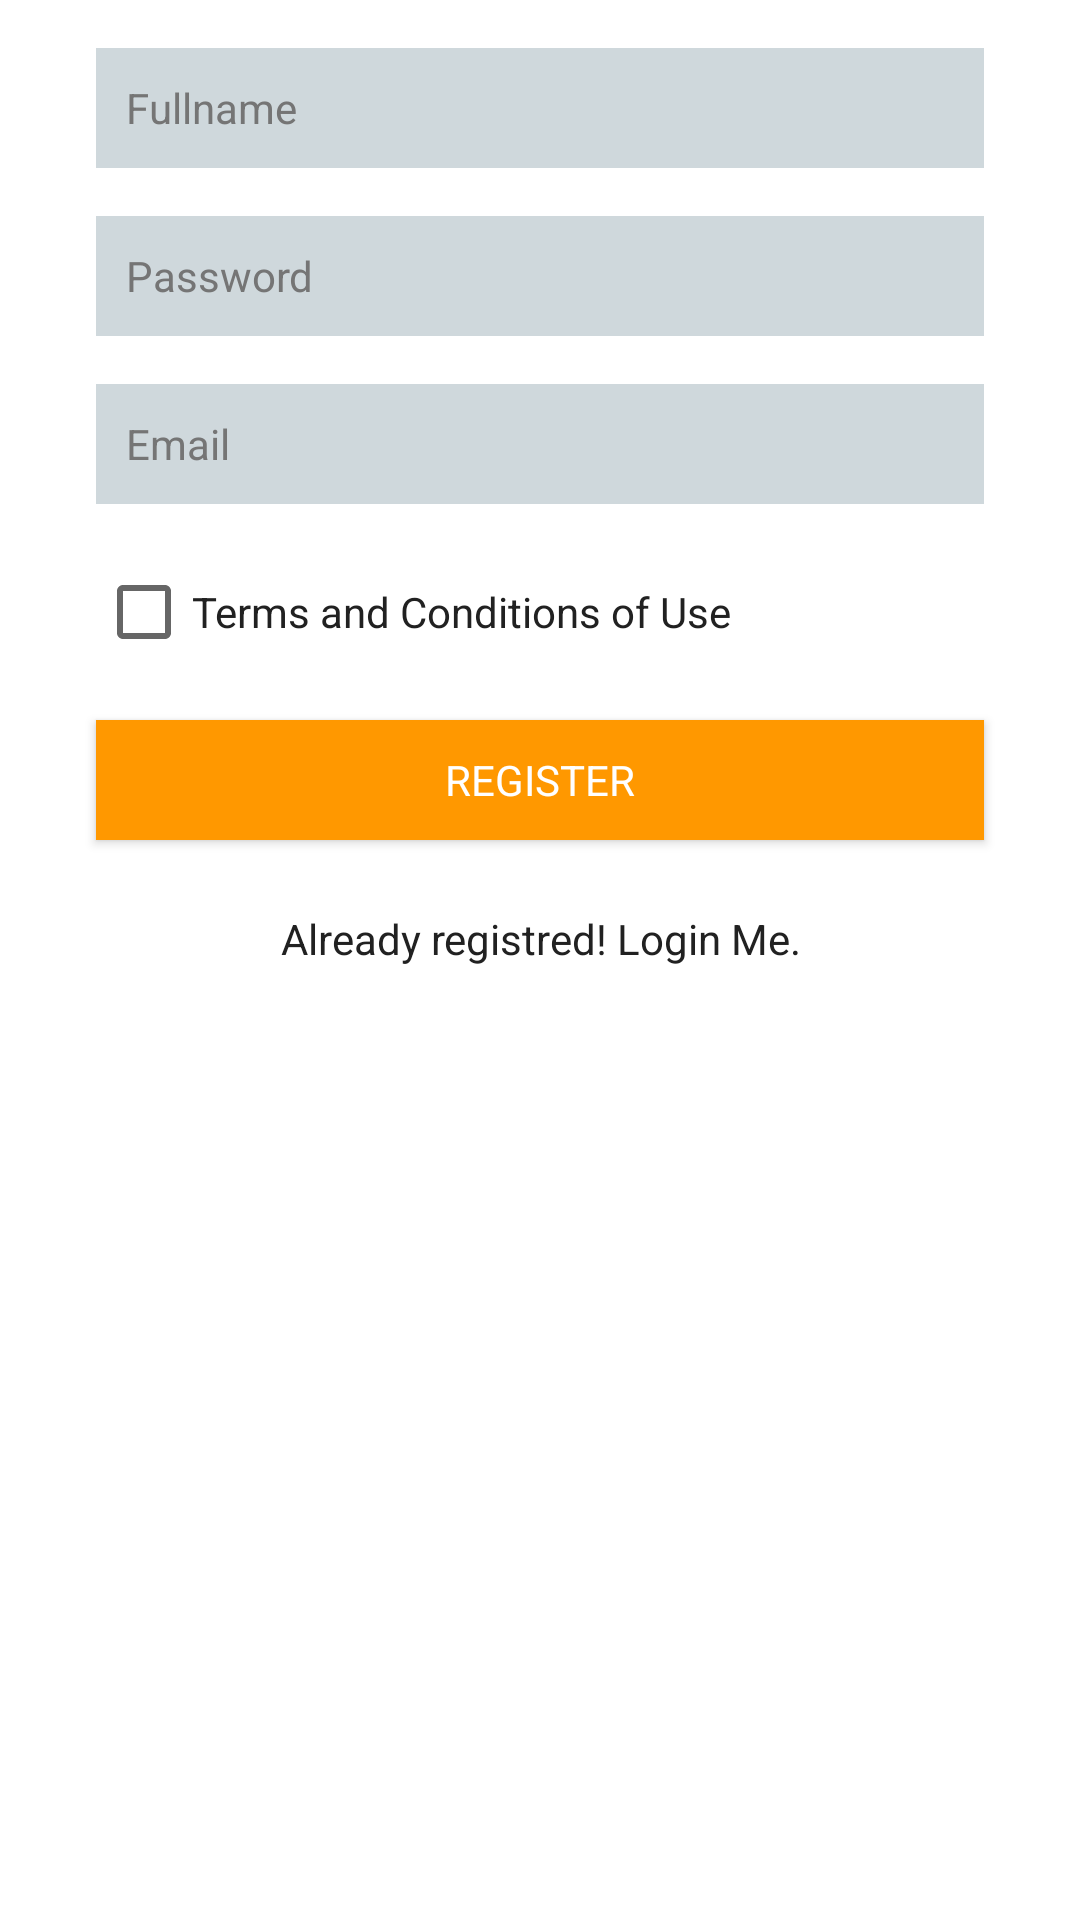

Android layout source for this screen:
<!-- AndroidManifest.xml: application theme AppThemeLight -->
<!-- res/layout/activity_register.xml -->
<?xml version="1.0" encoding="utf-8"?>
<android.support.constraint.ConstraintLayout xmlns:android="http://schemas.android.com/apk/res/android"
    xmlns:app="http://schemas.android.com/apk/res-auto"
    xmlns:tools="http://schemas.android.com/tools"
    android:layout_width="match_parent"
    android:layout_height="match_parent"
    android:background="?attr/colorPrimaryLight"
    tools:context="com.nurul.sportmania.Activities.RegisterActivity">

    <EditText
        android:id="@+id/et_reg_name"
        android:layout_width="fill_parent"
        android:layout_height="40dp"
        android:layout_marginStart="32dp"
        android:layout_marginLeft="32dp"
        android:layout_marginTop="16dp"
        android:layout_marginEnd="32dp"
        android:layout_marginRight="32dp"
        android:background="?attr/colorEditTextBg"
        android:hint="@string/hint_name"
        android:inputType="textCapWords"
        android:padding="10dp"
        android:singleLine="true"
        android:textAppearance="@style/TextAppearance.AppCompat.Small"
        android:textColor="?attr/colorPrimaryText"
        android:textColorHint="?attr/colorSecondaryText"
        app:layout_constraintEnd_toEndOf="parent"
        app:layout_constraintHorizontal_bias="0.0"
        app:layout_constraintStart_toStartOf="parent"
        app:layout_constraintTop_toTopOf="parent" />

    <EditText
        android:id="@+id/et_reg_password"
        android:layout_width="fill_parent"
        android:layout_height="40dp"
        android:layout_marginStart="32dp"
        android:layout_marginLeft="32dp"
        android:layout_marginTop="16dp"
        android:layout_marginEnd="32dp"
        android:layout_marginRight="32dp"
        android:background="?attr/colorEditTextBg"
        android:hint="@string/hint_password"
        android:inputType="textPassword"
        android:padding="10dp"
        android:singleLine="true"
        android:textAppearance="@style/TextAppearance.AppCompat.Small"
        android:textColor="?attr/colorPrimaryText"
        android:textColorHint="?attr/colorSecondaryText"
        app:layout_constraintEnd_toEndOf="parent"
        app:layout_constraintHorizontal_bias="0.0"
        app:layout_constraintStart_toStartOf="parent"
        app:layout_constraintTop_toBottomOf="@+id/et_reg_name" />

    <EditText
        android:id="@+id/et_reg_email"
        android:layout_width="fill_parent"
        android:layout_height="40dp"
        android:layout_marginStart="32dp"
        android:layout_marginLeft="32dp"
        android:layout_marginTop="16dp"
        android:layout_marginEnd="32dp"
        android:layout_marginRight="32dp"
        android:background="?attr/colorEditTextBg"
        android:hint="@string/hint_email"
        android:inputType="textEmailAddress"
        android:padding="10dp"
        android:singleLine="true"
        android:textAppearance="@style/TextAppearance.AppCompat.Small"
        android:textColor="?attr/colorPrimaryText"
        android:textColorHint="?attr/colorSecondaryText"
        app:layout_constraintEnd_toEndOf="parent"
        app:layout_constraintStart_toStartOf="parent"
        app:layout_constraintTop_toBottomOf="@+id/et_reg_password" />

    <CheckBox
        android:id="@+id/chkTerms"
        android:layout_width="wrap_content"
        android:layout_height="40dp"
        android:layout_marginStart="32dp"
        android:layout_marginLeft="32dp"
        android:layout_marginTop="16dp"
        android:layout_weight="1"
        android:checked="false"
        android:text="@string/terms_conditions"
        android:textAppearance="@style/TextAppearance.AppCompat.Small"
        android:textColor="?attr/colorPrimaryText"
        app:layout_constraintStart_toStartOf="parent"
        app:layout_constraintTop_toBottomOf="@+id/et_reg_email" />

    <Button
        android:id="@+id/btnRegister"
        android:layout_width="fill_parent"
        android:layout_height="40dp"
        android:layout_marginStart="32dp"
        android:layout_marginLeft="32dp"
        android:layout_marginTop="16dp"
        android:layout_marginEnd="32dp"
        android:layout_marginRight="32dp"
        android:background="?attr/colorAccent"
        android:text="@string/btn_register"
        android:textAppearance="@style/TextAppearance.AppCompat.Small"
        android:textColor="?attr/colorWhite"
        app:layout_constraintEnd_toEndOf="parent"
        app:layout_constraintHorizontal_bias="0.0"
        app:layout_constraintStart_toStartOf="parent"
        app:layout_constraintTop_toBottomOf="@+id/chkTerms" />

    <Button
        android:id="@+id/btnLinkToLoginScreen"
        android:layout_width="fill_parent"
        android:layout_height="50dp"
        android:layout_marginTop="8dp"
        android:background="@null"
        android:text="@string/btn_link_to_login"
        android:textAllCaps="false"
        android:textAppearance="@style/TextAppearance.AppCompat.Small"
        android:textColor="?attr/colorPrimaryText"
        app:layout_constraintTop_toBottomOf="@+id/btnRegister"
        tools:ignore="MissingConstraints"
        tools:layout_editor_absoluteX="0dp" />

</android.support.constraint.ConstraintLayout>
<!-- resources referenced by this layout -->
<resources>
  <string name="btn_link_to_login">Already registred! Login Me.</string>
  <string name="btn_register">REGISTER</string>
  <string name="hint_email">Email</string>
  <string name="hint_name">Fullname</string>
  <string name="hint_password">Password</string>
  <string name="terms_conditions">Terms and Conditions of Use</string>
  <style name="AppThemeLight" parent="Theme.AppCompat.Light.DarkActionBar">
          <item name="colorPrimary">@color/light_colorPrimary</item>
          <item name="colorPrimaryDark">@color/light_colorPrimaryDark</item>
          <item name="colorPrimaryLight">@color/light_colorPrimaryLight</item>
          <item name="colorAccent">@color/light_colorAccent</item>
          <item name="colorDivider">@color/light_colorDivider</item>
          <item name="colorPrimaryText">@color/light_colorPrimaryText</item>
          <item name="colorSecondaryText">@color/light_colorSecondaryText</item>
          <item name="colorWhite">@color/colorWhite</item>
          <item name="colorCardView">@color/light_colorCardView</item>
          <item name="colorEditTextBg">@color/light_colorEditTextBg</item>
          <item name="colorDetailtBg">@color/light_colorDetailtBg</item>
          <item name="android:windowAnimationStyle">@style/WindowAnimationTransition</item>
      </style>
  <color name="light_colorPrimary">#F44336</color>
  <color name="light_colorPrimaryDark">#D32F2F</color>
  <color name="light_colorPrimaryLight">#FFF</color>
  <color name="light_colorAccent">#FF9800</color>
  <color name="light_colorDivider">#BDBDBD</color>
  <color name="light_colorPrimaryText">#212121</color>
  <color name="light_colorSecondaryText">#757575</color>
  <color name="colorWhite">#fff</color>
  <color name="light_colorCardView">#fff</color>
  <color name="light_colorEditTextBg">#CFD8DC</color>
  <color name="light_colorDetailtBg">#FF9800</color>
  <style name="WindowAnimationTransition">
          <item name="android:windowEnterAnimation">@android:anim/fade_in</item>
          <item name="android:windowExitAnimation">@android:anim/fade_out</item>
      </style>
</resources>
